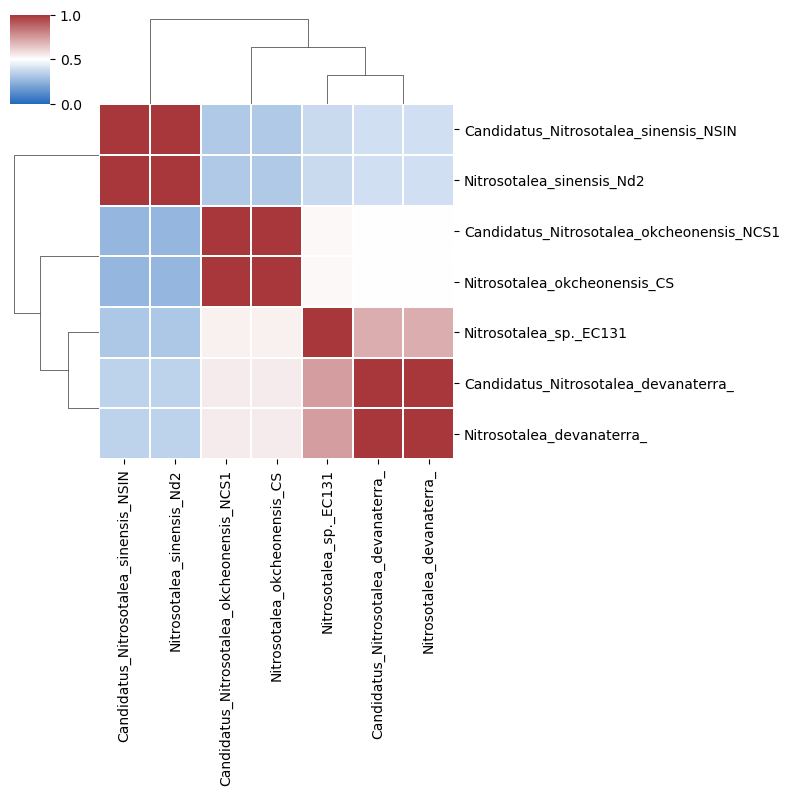

Values plotted in this chart, from the file beside it:
	Candidatus_Nitrosotalea_sinensis_NSIN	Nitrosotalea_sinensis_Nd2	Candidatus_Nitrosotalea_okcheonensis_NCS…	Nitrosotalea_okcheonensis_CS	Nitrosotalea_sp._EC131	Candidatus_Nitrosotalea_devanaterra_	Nitrosotalea_devanaterra_
Candidatus_Nitrosotalea_sinensis_NSIN	0.9994	0.9994	0.3215	0.3215	0.3754	0.3919	0.3919
Nitrosotalea_sinensis_Nd2	0.9994	0.9994	0.3215	0.3215	0.3754	0.3919	0.3919
Candidatus_Nitrosotalea_okcheonensis_NCS…	0.2602	0.2602	0.9999	0.9999	0.5172	0.5002	0.5002
Nitrosotalea_okcheonensis_CS	0.2602	0.2602	0.9999	0.9999	0.5172	0.5002	0.5002
Nitrosotalea_sp._EC131	0.316	0.316	0.536	0.536	1.0	0.7053	0.7053
Candidatus_Nitrosotalea_devanaterra_	0.3479	0.3479	0.547	0.547	0.744	1.0	1.0
Nitrosotalea_devanaterra_	0.3479	0.3479	0.547	0.547	0.744	1.0	1.0
